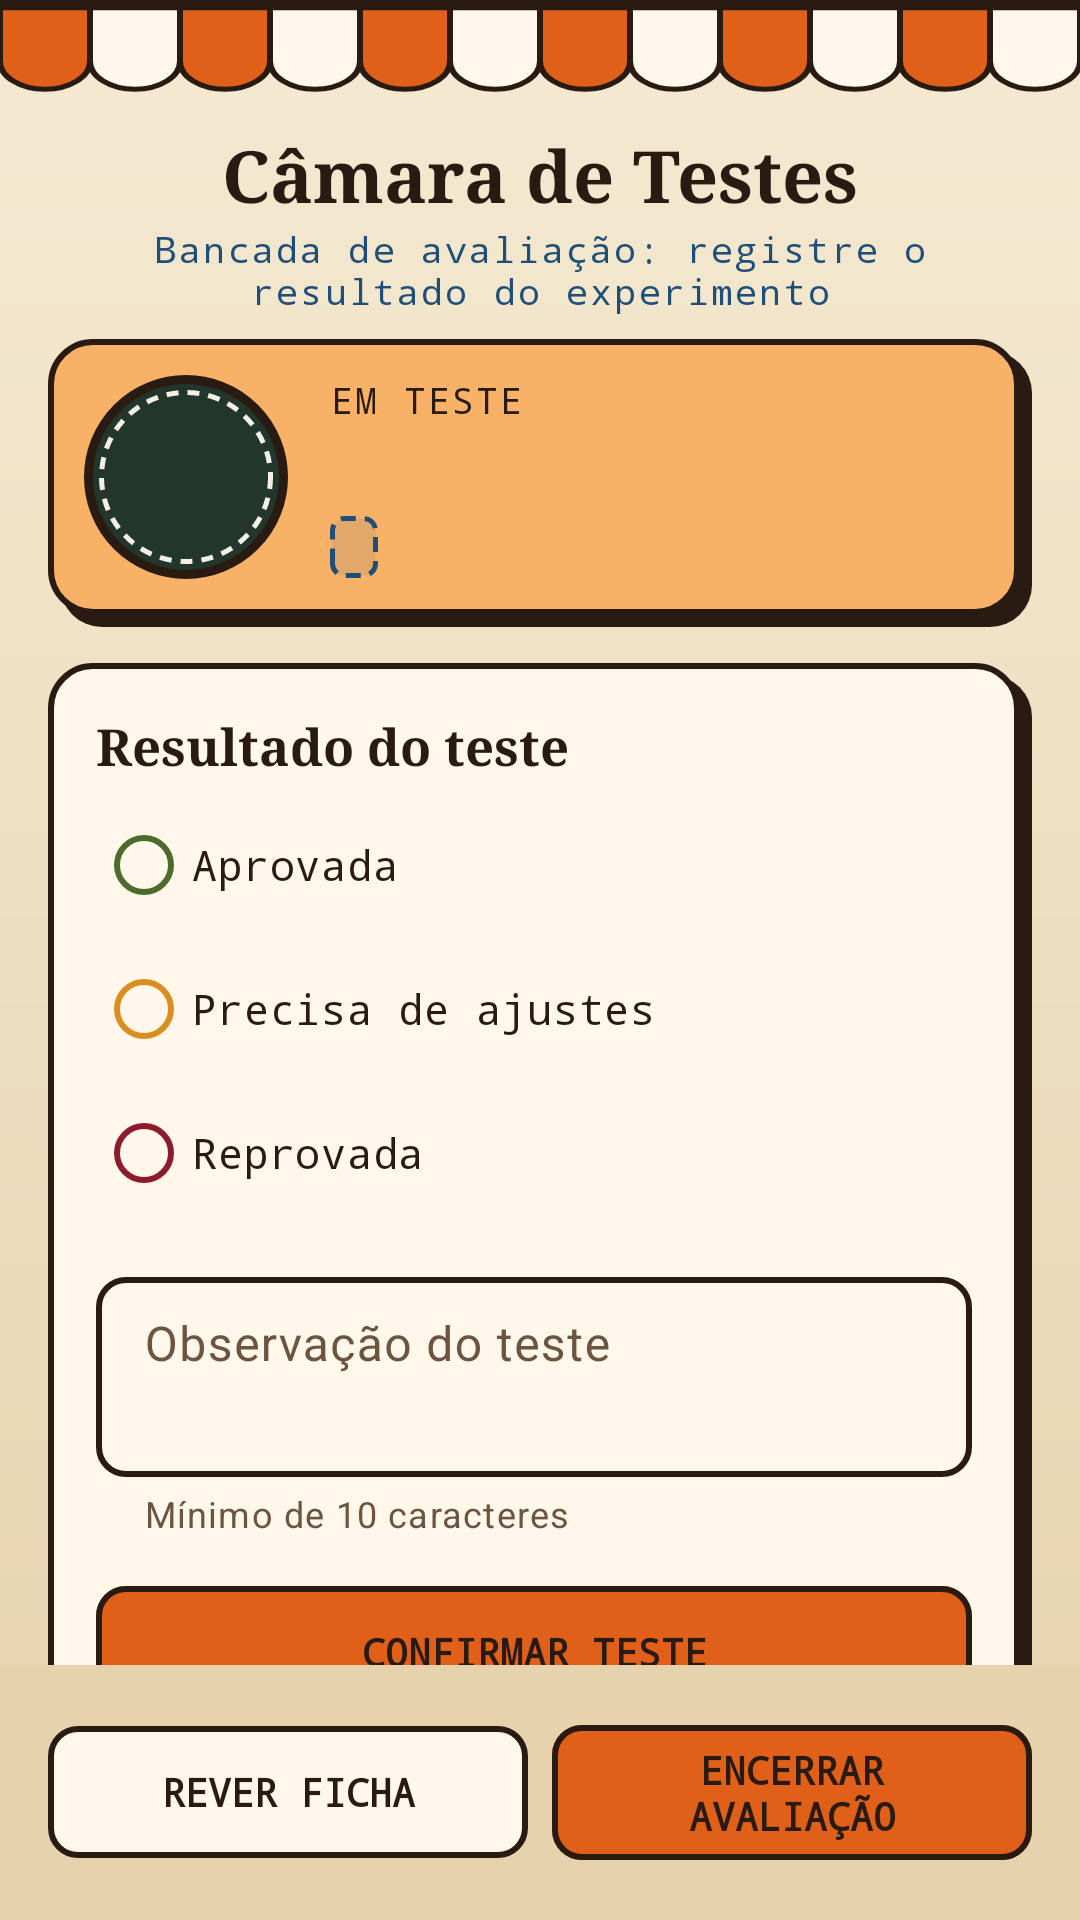

Reconstruct the res/layout file that produces this screen, plus the resources it refers to.
<!-- AndroidManifest.xml: application theme Theme.OficinaImpossivel -->
<!-- res/layout/activity_camara_testes.xml -->
<?xml version="1.0" encoding="utf-8"?>
<LinearLayout xmlns:android="http://schemas.android.com/apk/res/android"
    xmlns:app="http://schemas.android.com/apk/res-auto"
    xmlns:tools="http://schemas.android.com/tools"
    android:id="@+id/layoutRaizCamara"
    android:layout_width="match_parent"
    android:layout_height="match_parent"
    android:background="@drawable/bg_pergaminho"
    android:orientation="vertical"
    tools:context=".CamaraTestesActivity">

    <ImageView
        android:id="@+id/imgToldoCamara"
        android:layout_width="match_parent"
        android:layout_height="@dimen/altura_toldo"
        android:contentDescription="@string/cd_toldo"
        android:scaleType="fitXY"
        android:src="@drawable/img_toldo" />

    <TextView
        android:id="@+id/tvTituloCamara"
        style="@style/OficinaImpossivel.TituloCartaz"
        android:layout_width="match_parent"
        android:layout_height="wrap_content"
        android:layout_marginTop="@dimen/margem_pequena"
        android:gravity="center"
        android:text="@string/titulo_camara"
        android:textSize="24sp" />

    <TextView
        android:id="@+id/tvSubtituloCamara"
        style="@style/OficinaImpossivel.Rotulo"
        android:layout_width="match_parent"
        android:layout_height="wrap_content"
        android:gravity="center"
        android:paddingHorizontal="@dimen/margem_tela"
        android:text="@string/subtitulo_camara"
        android:textAllCaps="false"
        android:textColor="@color/azul_carimbo" />

    <androidx.core.widget.NestedScrollView
        android:id="@+id/scrollCamara"
        android:layout_width="match_parent"
        android:layout_height="0dp"
        android:layout_marginTop="@dimen/margem_pequena"
        android:layout_weight="1">

        <LinearLayout
            android:layout_width="match_parent"
            android:layout_height="wrap_content"
            android:orientation="vertical"
            android:paddingHorizontal="@dimen/margem_tela"
            android:paddingBottom="@dimen/margem_tela">

            
            <LinearLayout
                android:id="@+id/cardInvencaoEmTeste"
                android:layout_width="match_parent"
                android:layout_height="wrap_content"
                android:background="@drawable/bg_cartao_destaque"
                android:gravity="center_vertical"
                android:orientation="horizontal"
                android:paddingStart="@dimen/margem_media"
                android:paddingTop="@dimen/margem_media"
                android:paddingEnd="16dp"
                android:paddingBottom="16dp">

                <ImageView
                    android:id="@+id/imgInvencaoTeste"
                    android:layout_width="@dimen/imagem_camara"
                    android:layout_height="@dimen/imagem_camara"
                    android:background="@drawable/bg_moldura_imagem"
                    android:contentDescription="@string/cd_imagem_invencao_generica"
                    android:padding="13dp"
                    android:scaleType="fitCenter"
                    tools:src="@drawable/img_telescopio" />

                <LinearLayout
                    android:layout_width="0dp"
                    android:layout_height="wrap_content"
                    android:layout_marginStart="14dp"
                    android:layout_weight="1"
                    android:orientation="vertical">

                    <TextView
                        android:id="@+id/tvRotuloEmTeste"
                        style="@style/OficinaImpossivel.Rotulo"
                        android:layout_width="wrap_content"
                        android:layout_height="wrap_content"
                        android:text="@string/rotulo_invencao_em_teste"
                        android:textColor="@color/tinta" />

                    <TextView
                        android:id="@+id/tvNomeInvencaoTeste"
                        style="@style/OficinaImpossivel.TituloCartaz"
                        android:layout_width="match_parent"
                        android:layout_height="wrap_content"
                        android:textSize="18sp"
                        tools:text="Telescópio de Papelão" />

                    <TextView
                        android:id="@+id/tvCategoriaInvencaoTeste"
                        style="@style/OficinaImpossivel.ChipCategoria"
                        android:layout_width="wrap_content"
                        android:layout_height="wrap_content"
                        android:layout_marginTop="6dp"
                        tools:text="Astronomia" />
                </LinearLayout>
            </LinearLayout>

            
            <LinearLayout
                android:id="@+id/cardFormularioTeste"
                style="@style/OficinaImpossivel.Cartao"
                android:layout_width="match_parent"
                android:layout_height="wrap_content"
                android:layout_marginTop="@dimen/margem_media"
                android:orientation="vertical">

                <TextView
                    android:id="@+id/tvRotuloResultado"
                    style="@style/OficinaImpossivel.TituloCartaz"
                    android:layout_width="wrap_content"
                    android:layout_height="wrap_content"
                    android:text="@string/rotulo_resultado"
                    android:textSize="17sp" />

                <RadioGroup
                    android:id="@+id/rgResultadoTeste"
                    android:layout_width="match_parent"
                    android:layout_height="wrap_content"
                    android:layout_marginTop="4dp">

                    <com.google.android.material.radiobutton.MaterialRadioButton
                        android:id="@+id/rbAprovada"
                        android:layout_width="match_parent"
                        android:layout_height="wrap_content"
                        android:fontFamily="monospace"
                        android:text="@string/resultado_aprovada"
                        android:textColor="@color/tinta"
                        app:buttonTint="@color/selo_aprovada" />

                    <com.google.android.material.radiobutton.MaterialRadioButton
                        android:id="@+id/rbPrecisaAjustes"
                        android:layout_width="match_parent"
                        android:layout_height="wrap_content"
                        android:fontFamily="monospace"
                        android:text="@string/resultado_ajustes"
                        android:textColor="@color/tinta"
                        app:buttonTint="@color/selo_ajustes" />

                    <com.google.android.material.radiobutton.MaterialRadioButton
                        android:id="@+id/rbReprovada"
                        android:layout_width="match_parent"
                        android:layout_height="wrap_content"
                        android:fontFamily="monospace"
                        android:text="@string/resultado_reprovada"
                        android:textColor="@color/tinta"
                        app:buttonTint="@color/selo_reprovada" />
                </RadioGroup>

                <TextView
                    android:id="@+id/tvErroResultado"
                    android:layout_width="wrap_content"
                    android:layout_height="wrap_content"
                    android:text="@string/erro_resultado"
                    android:textAppearance="?attr/textAppearanceBodySmall"
                    android:textColor="?attr/colorError"
                    android:visibility="gone"
                    tools:visibility="visible" />

                <com.google.android.material.textfield.TextInputLayout
                    android:id="@+id/tilObservacao"
                    style="@style/OficinaImpossivel.CampoTexto"
                    android:layout_width="match_parent"
                    android:layout_height="wrap_content"
                    android:layout_marginTop="@dimen/margem_media"
                    android:hint="@string/hint_observacao"
                    app:helperText="@string/ajuda_observacao">

                    <com.google.android.material.textfield.TextInputEditText
                        android:id="@+id/etObservacao"
                        android:layout_width="match_parent"
                        android:layout_height="wrap_content"
                        android:gravity="top|start"
                        android:inputType="textMultiLine|textCapSentences"
                        android:maxLength="200"
                        android:minLines="2" />
                </com.google.android.material.textfield.TextInputLayout>

                <com.google.android.material.button.MaterialButton
                    android:id="@+id/btnConfirmarTeste"
                    android:layout_width="match_parent"
                    android:layout_height="wrap_content"
                    android:layout_marginTop="@dimen/margem_media"
                    android:text="@string/botao_confirmar_teste" />
            </LinearLayout>

            
            <LinearLayout
                android:id="@+id/layoutSeloResultado"
                android:layout_width="match_parent"
                android:layout_height="wrap_content"
                android:layout_marginTop="20dp"
                android:gravity="center_horizontal"
                android:orientation="vertical"
                android:visibility="invisible"
                tools:visibility="visible">

                <ImageView
                    android:id="@+id/imgSeloResultado"
                    android:layout_width="@dimen/selo_resultado"
                    android:layout_height="@dimen/selo_resultado"
                    android:contentDescription="@string/cd_selo_resultado"
                    android:scaleType="fitCenter"
                    tools:src="@drawable/ic_selo_aprovada" />

                <TextView
                    android:id="@+id/tvSeloResultado"
                    style="@style/OficinaImpossivel.TituloCartaz"
                    android:layout_width="wrap_content"
                    android:layout_height="wrap_content"
                    android:layout_marginTop="@dimen/margem_pequena"
                    android:textSize="22sp"
                    tools:text="Selo: Aprovada" />
            </LinearLayout>
        </LinearLayout>
    </androidx.core.widget.NestedScrollView>

    <LinearLayout
        android:id="@+id/layoutBotoesCamara"
        android:baselineAligned="false"
        android:gravity="center_vertical"
        android:layout_width="match_parent"
        android:layout_height="wrap_content"
        android:background="@color/pergaminho_escuro"
        android:orientation="horizontal"
        android:padding="@dimen/margem_tela">

        <com.google.android.material.button.MaterialButton
            android:id="@+id/btnReverFicha"
            style="@style/OficinaImpossivel.Botao.Secundario"
            android:layout_width="0dp"
            android:layout_height="wrap_content"
            android:layout_marginEnd="@dimen/margem_pequena"
            android:layout_weight="1"
            android:text="@string/botao_rever_ficha"
            app:icon="@drawable/ic_voltar" />

        <com.google.android.material.button.MaterialButton
            android:id="@+id/btnEncerrarAvaliacao"
            android:layout_width="0dp"
            android:layout_height="wrap_content"
            android:layout_weight="1"
            android:text="@string/botao_encerrar_avaliacao"
            app:icon="@drawable/ic_sair" />
    </LinearLayout>
</LinearLayout>
<!-- resources referenced by this layout -->
<resources>
  <color name="azul_carimbo">#1F4E79</color>
  <color name="pergaminho_escuro">#E6D3AE</color>
  <color name="selo_ajustes">#D98E1F</color>
  <color name="selo_aprovada">#4E6B2E</color>
  <color name="selo_reprovada">#8C1C2B</color>
  <color name="tinta">#2A1B12</color>
  <dimen name="altura_toldo">34dp</dimen>
  <dimen name="imagem_camara">68dp</dimen>
  <dimen name="margem_media">12dp</dimen>
  <dimen name="margem_pequena">8dp</dimen>
  <dimen name="margem_tela">16dp</dimen>
  <dimen name="selo_resultado">140dp</dimen>
  <!-- drawable bg_pergaminho (drawable) -->
  <?xml version="1.0" encoding="utf-8"?>
  <shape xmlns:android="http://schemas.android.com/apk/res/android">
      <gradient
          android:angle="270"
          android:endColor="@color/pergaminho_escuro"
          android:startColor="@color/pergaminho" />
  </shape>
  <string name="ajuda_observacao">Mínimo de 10 caracteres</string>
  <string name="botao_confirmar_teste">Confirmar teste</string>
  <string name="botao_encerrar_avaliacao">Encerrar avaliação</string>
  <string name="botao_rever_ficha">Rever ficha</string>
  <string name="cd_imagem_invencao_generica">Ilustração da invenção</string>
  <string name="cd_selo_resultado">Selo de resultado: %1$s</string>
  <string name="cd_toldo">Toldo listrado de barraca de feira</string>
  <string name="erro_resultado">Escolha um resultado para o teste</string>
  <string name="hint_observacao">Observação do teste</string>
  <string name="resultado_ajustes">Precisa de ajustes</string>
  <string name="resultado_aprovada">Aprovada</string>
  <string name="resultado_reprovada">Reprovada</string>
  <string name="rotulo_invencao_em_teste">Em teste</string>
  <string name="rotulo_resultado">Resultado do teste</string>
  <string name="subtitulo_camara">Bancada de avaliação: registre o resultado do experimento</string>
  <string name="titulo_camara">Câmara de Testes</string>
  <style name="OficinaImpossivel.Botao.Secundario">
          <item name="backgroundTint">@color/papel</item>
      </style>
  <style name="OficinaImpossivel.Cartao" parent="">
          <item name="android:background">@drawable/bg_cartao</item>
          <item name="android:paddingStart">@dimen/margem_tela</item>
          <item name="android:paddingTop">@dimen/margem_tela</item>
          <item name="android:paddingEnd">20dp</item>
          <item name="android:paddingBottom">20dp</item>
      </style>
  <style name="OficinaImpossivel.Rotulo" parent="">
          <item name="android:fontFamily">monospace</item>
          <item name="android:textColor">@color/tinta_suave</item>
          <item name="android:textSize">12sp</item>
          <item name="android:textAllCaps">true</item>
          <item name="android:letterSpacing">0.06</item>
      </style>
  <style name="OficinaImpossivel.TituloCartaz" parent="">
          <item name="android:fontFamily">serif</item>
          <item name="android:textStyle">bold</item>
          <item name="android:textColor">@color/tinta</item>
      </style>
  <dimen name="sombra_cartao">4dp</dimen>
  <dimen name="raio_cartao">14dp</dimen>
  <color name="laranja_clara">#F7B267</color>
  <dimen name="borda_tinta">2dp</dimen>
  <color name="lousa">#22362C</color>
  <color name="giz">#F3F1E6</color>
  <color name="pergaminho">#F4E9D2</color>
  <color name="papel">#FFF8EA</color>
  <color name="laranja">#E0601A</color>
  <color name="tinta_suave">#6B5440</color>
  <color name="musgo">#4E6B2E</color>
  <color name="vinho">#8C1C2B</color>
  <style name="OficinaImpossivel.Dialogo" parent="ThemeOverlay.Material3.MaterialAlertDialog">
          <item name="colorSurfaceContainerHigh">@color/papel</item>
          <item name="colorPrimary">@color/vinho</item>
          <item name="shapeAppearanceOverlay">@style/OficinaImpossivel.FormaCartao</item>
      </style>
  <color name="azul_translucido">#1A1F4E79</color>
  <style name="OficinaImpossivel.FormaCartao" parent="">
          <item name="cornerSize">@dimen/raio_cartao</item>
      </style>
</resources>
